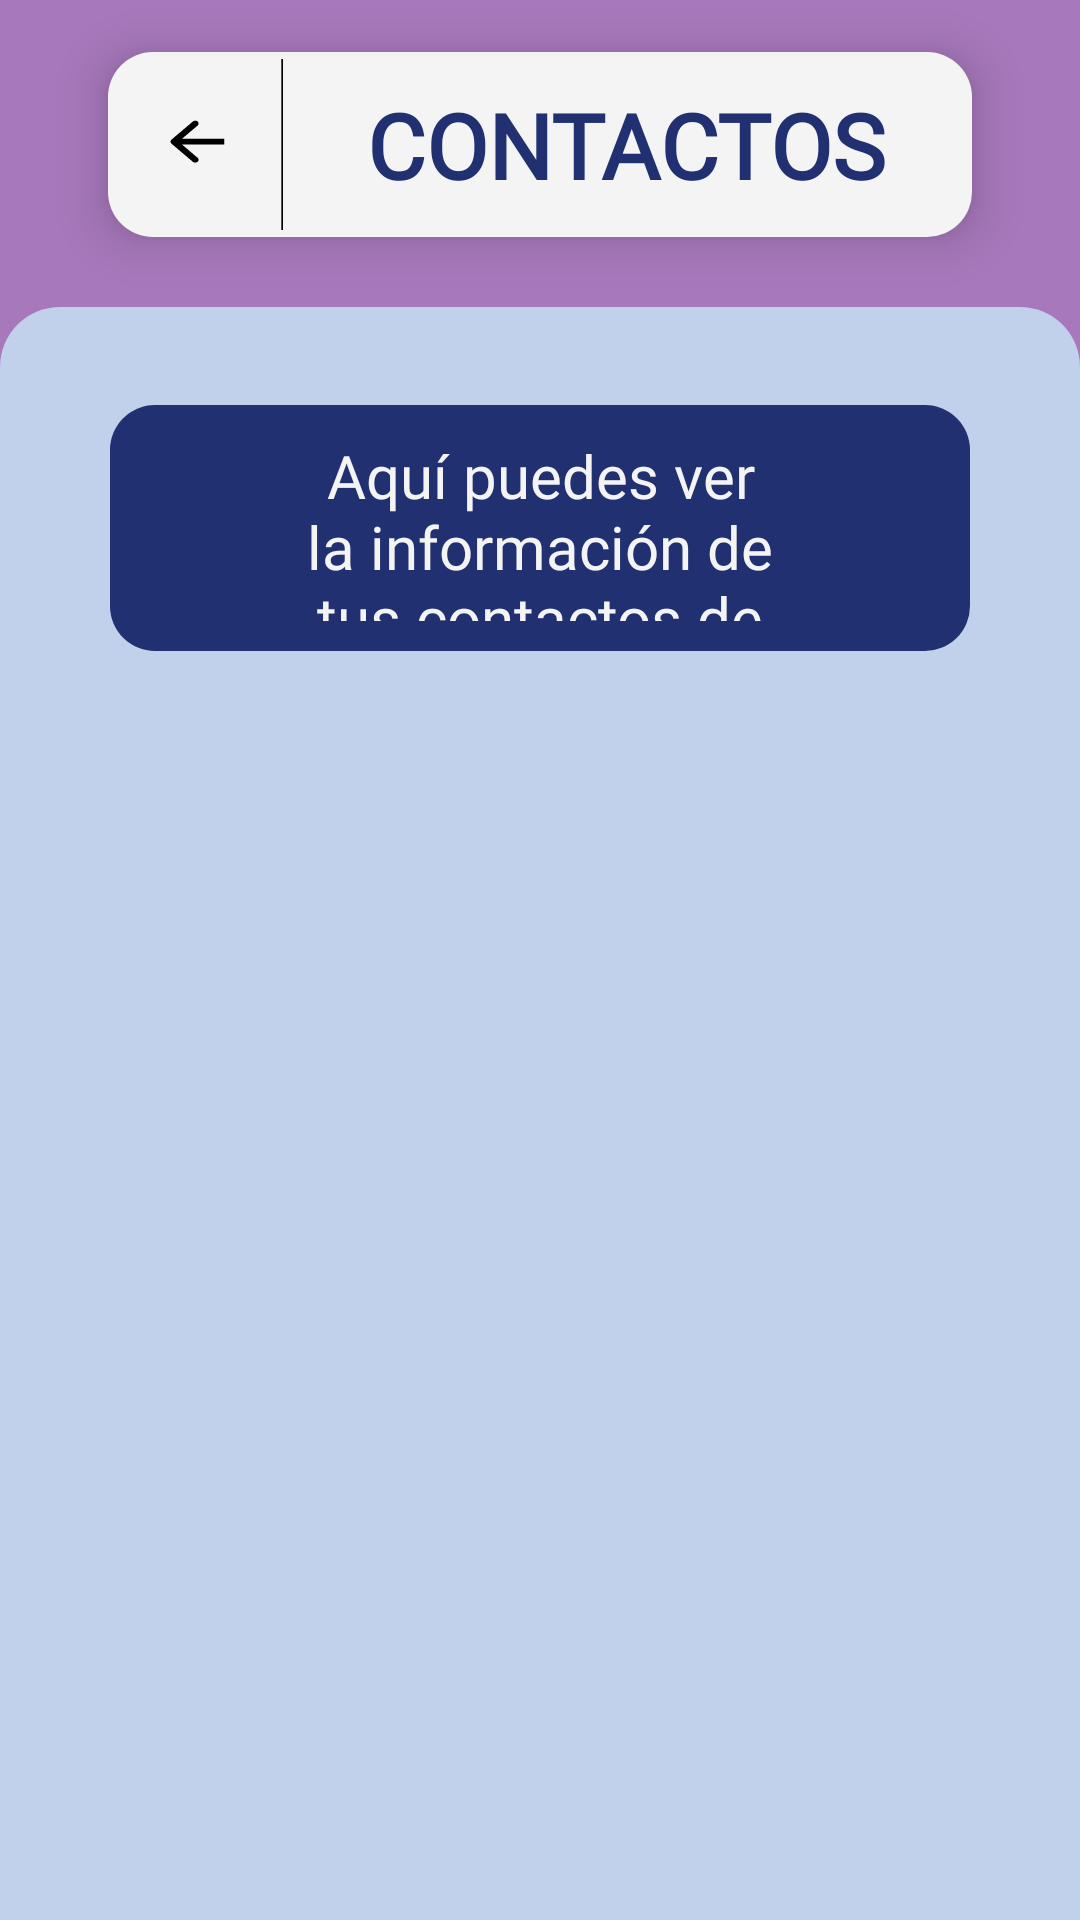

This screen was rendered from an Android layout file. Write that file and the resources it references.
<!-- AndroidManifest.xml: application theme Theme.LlegaBien -->
<!-- res/layout/fragmento_leer_contactos.xml -->
<?xml version="1.0" encoding="utf-8"?>
<FrameLayout xmlns:android="http://schemas.android.com/apk/res/android"
    xmlns:tools="http://schemas.android.com/tools"
    android:layout_width="match_parent"
    android:layout_height="match_parent"
    android:clickable="true"
    android:fitsSystemWindows="true"
    android:focusable="true"
    tools:context=".frontend.contactos.fragmento.FragmentoListaContactos">
    
    <androidx.constraintlayout.widget.ConstraintLayout xmlns:app="http://schemas.android.com/apk/res-auto"
        android:id="@+id/consLyt_parentPrincipal_leerContactos"
        android:layout_width="match_parent"
        android:layout_height="match_parent"
        android:background="@color/morado_oscuro">

        <androidx.constraintlayout.widget.Guideline
            android:id="@+id/guideline_fondo_leerContactos"
            android:layout_width="wrap_content"
            android:layout_height="wrap_content"
            android:orientation="horizontal"
            app:layout_constraintGuide_percent="0.16" />

        <androidx.constraintlayout.widget.Guideline
            android:id="@+id/guideline1_textView_editView_leerContactos"
            android:layout_width="wrap_content"
            android:layout_height="wrap_content"
            android:orientation="vertical"
            app:layout_constraintGuide_percent="0.10" />

        <androidx.constraintlayout.widget.Guideline
            android:id="@+id/guideline2_textView_editView_leerContactos"
            android:layout_width="wrap_content"
            android:layout_height="wrap_content"
            android:orientation="vertical"
            app:layout_constraintGuide_percent="0.90" />

        <androidx.constraintlayout.widget.ConstraintLayout
            android:id="@+id/consLyt_titulo_leerContactos"
            style="@style/ConsLytTituloBlanco"
            app:layout_constraintBottom_toBottomOf="parent"
            app:layout_constraintEnd_toEndOf="@id/guideline2_textView_editView_leerContactos"
            app:layout_constraintStart_toStartOf="@id/guideline1_textView_editView_leerContactos"
            app:layout_constraintTop_toTopOf="parent"
            app:layout_constraintVertical_bias="0.03">

            <androidx.constraintlayout.widget.Guideline
                android:id="@+id/guideline_textView_titulo_leerContactos"
                android:layout_width="wrap_content"
                android:layout_height="wrap_content"
                android:orientation="vertical"
                app:layout_constraintGuide_percent="0.20" />

            <Button
                android:id="@+id/button_regresar_leerContactos"
                style="@style/BkgdIcon"
                app:layout_constraintBottom_toBottomOf="parent"
                app:layout_constraintEnd_toEndOf="@id/guideline_textView_titulo_leerContactos"
                app:layout_constraintStart_toStartOf="parent"
                app:layout_constraintTop_toTopOf="parent" />

            <TextView
                android:id="@+id/textView_titulo_leerContactos"
                style="@style/TxtViewBlanco"
                android:background="@android:color/transparent"
                android:text="@string/titulo_leerContactos"
                android:textSize="@dimen/text_size_titulo_medium"
                app:layout_constraintBottom_toBottomOf="parent"
                app:layout_constraintDimensionRatio="4:1"
                app:layout_constraintEnd_toEndOf="parent"
                app:layout_constraintStart_toStartOf="@id/guideline_textView_titulo_leerContactos"
                app:layout_constraintTop_toTopOf="parent" />

        </androidx.constraintlayout.widget.ConstraintLayout>

        <ScrollView
            android:id="@+id/scrollView_leerContactos"
            android:layout_width="match_parent"
            android:layout_height="0dp"
            android:background="@drawable/bkgd_esquinas_superiores_redondeadas"
            app:layout_constraintBottom_toBottomOf="parent"
            app:layout_constraintTop_toTopOf="@id/guideline_fondo_leerContactos">

            <androidx.constraintlayout.widget.ConstraintLayout
                android:id="@+id/consLyt_scrollView_leerContactos"
                android:layout_width="match_parent"
                android:layout_height="wrap_content"
                android:background="@android:color/transparent">

                <androidx.constraintlayout.widget.Guideline
                    android:id="@+id/guideline1_textView_editView_scrollView_leerContactos"
                    android:layout_width="wrap_content"
                    android:layout_height="wrap_content"
                    android:orientation="vertical"
                    app:layout_constraintGuide_percent="0.10" />

                <androidx.constraintlayout.widget.Guideline
                    android:id="@+id/guideline2_textView_editView_scrollView_leerContactos"
                    android:layout_width="wrap_content"
                    android:layout_height="wrap_content"
                    android:orientation="vertical"
                    app:layout_constraintGuide_percent="0.90" />

                <androidx.constraintlayout.widget.Guideline
                    android:id="@+id/guideline1_button_scrollView_leerContactos"
                    android:layout_width="wrap_content"
                    android:layout_height="wrap_content"
                    android:orientation="vertical"
                    app:layout_constraintGuide_percent="0.2" />

                <androidx.constraintlayout.widget.Guideline
                    android:id="@+id/guideline2_button_scrollView_leerContactos"
                    android:layout_width="wrap_content"
                    android:layout_height="wrap_content"
                    android:orientation="vertical"
                    app:layout_constraintGuide_percent="0.8" />

                <View
                    android:id="@+id/view1_leerContactos"
                    style="@style/ViewSeparadorAuxiliar"
                    app:layout_constraintBottom_toBottomOf="parent"
                    app:layout_constraintDimensionRatio="9:1"
                    app:layout_constraintEnd_toEndOf="@id/guideline2_textView_editView_scrollView_leerContactos"
                    app:layout_constraintStart_toStartOf="@id/guideline1_textView_editView_scrollView_leerContactos"
                    app:layout_constraintTop_toTopOf="parent" />

                <TextView
                    android:id="@+id/textView_instrucciones1_leerContactos"
                    style="@style/TxtViewAzulOscuro"
                    android:text="@string/descripcion_leerContactos"
                    android:textSize="@dimen/text_size_subtitulo"
                    android:paddingEnd="30dp"
                    android:paddingStart="30dp"
                    app:layout_constraintBottom_toBottomOf="parent"
                    app:layout_constraintDimensionRatio="7:2"
                    app:layout_constraintEnd_toEndOf="@id/guideline2_textView_editView_scrollView_leerContactos"
                    app:layout_constraintStart_toStartOf="@id/guideline1_textView_editView_scrollView_leerContactos"
                    app:layout_constraintTop_toBottomOf="@+id/view1_leerContactos"
                    app:layout_constraintVertical_bias="0.0" />

                <View
                    android:id="@+id/view2_leerContactos"
                    style="@style/ViewSeparadorAuxiliar"
                    app:layout_constraintBottom_toBottomOf="parent"
                    app:layout_constraintDimensionRatio="15:1"
                    app:layout_constraintEnd_toEndOf="@id/guideline2_textView_editView_scrollView_leerContactos"
                    app:layout_constraintStart_toStartOf="@id/guideline1_textView_editView_scrollView_leerContactos"
                    app:layout_constraintTop_toBottomOf="@+id/textView_instrucciones1_leerContactos" />

            </androidx.constraintlayout.widget.ConstraintLayout>

        </ScrollView>

    </androidx.constraintlayout.widget.ConstraintLayout>

</FrameLayout>
<!-- resources referenced by this layout -->
<resources>
  <color name="morado_oscuro">#A778BB</color>
  <dimen name="text_size_subtitulo">20sp</dimen>
  <dimen name="text_size_titulo_medium">30sp</dimen>
  <!-- drawable bkgd_esquinas_superiores_redondeadas (drawable) -->
  <?xml version="1.0" encoding="utf-8"?>
  <shape xmlns:android="http://schemas.android.com/apk/res/android" >
  
      <solid android:color="@color/azul_claro" />
  
      <padding
          android:left="1dp"
          android:right="1dp"
          android:bottom="1dp"
          android:top="1dp" />
  
      <corners android:topLeftRadius="20dp" android:topRightRadius="20dp"
          android:bottomLeftRadius="0dp" android:bottomRightRadius="0dp"/>
  </shape>
  <string name="descripcion_leerContactos">Aquí puedes ver la información de tus contactos de emergencia.</string>
  <string name="titulo_leerContactos">Contactos</string>
  <style name="BkgdIcon">
          <item name="android:background">@drawable/bkgd_button_regresar_2</item>
          <item name="android:layout_height">0dp</item>
          <item name="android:layout_width">0dp</item>
          <item name="layout_constraintDimensionRatio">1:1</item>
      </style>
  <style name="ConsLytTituloBlanco">
          <item name="android:background">@drawable/bkgd_esquinas_redondeadas</item>
          <item name="android:backgroundTint">@color/blanco</item>
          <item name="android:elevation">10dp</item>
          <item name="android:layout_height">0dp</item>
          <item name="android:layout_width">0dp</item>
          <item name="layout_constraintDimensionRatio">14:3</item>
      </style>
  <style name="TxtViewAzulOscuro" parent="Widget.AppCompat.TextView">
          <item name="android:background">@drawable/bkgd_esquinas_redondeadas</item>
          <item name="android:backgroundTint">@color/azul_oscuro</item>
          <item name="android:fontFamily">@font/subtitulo</item>
          <item name="android:textColor">@color/blanco</item>
          <item name="android:textSize">@dimen/text_size_subtitulo</item>
          <item name="android:gravity">center</item>
          <item name="android:padding">10dp</item>
          <item name="android:layout_height">0dp</item>
          <item name="android:layout_width">0dp</item>
      </style>
  <style name="ViewSeparadorAuxiliar" parent="Widget.AppCompat.TextView">
          <item name="android:background">@android:color/transparent</item>
          <item name="android:layout_height">0dp</item>
          <item name="android:layout_width">0dp</item>
          <item name="layout_constraintVertical_bias">0.0</item>
      </style>
  <style name="Theme.LlegaBien" parent="Theme.AppCompat.DayNight.NoActionBar">
          <item name="android:statusBarColor">@color/morado_oscuro</item>
          <item name="android:navigationBarColor">@color/morado_oscuro</item>
          <item name="android:forceDarkAllowed" tools:targetApi="q">false</item>
      </style>
  <color name="azul_claro">#C1D0EB</color>
  <!-- drawable bkgd_esquinas_redondeadas (drawable) -->
  <?xml version="1.0" encoding="utf-8"?>
  <shape xmlns:android="http://schemas.android.com/apk/res/android" >
  
      <solid android:color="@color/blanco" />
  
      <padding
          android:left="1dp"
          android:right="1dp"
          android:bottom="1dp"
          android:top="1dp" />
  
      <corners android:radius="15dp" />
  </shape>
  <color name="blanco">#F4F4F4</color>
  <color name="azul_oscuro">#213071</color>
  <dimen name="text_size_titulo">35sp</dimen>
</resources>
